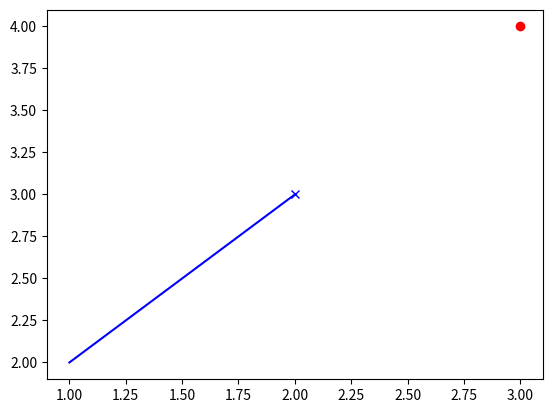

Generate this figure with matplotlib:
import matplotlib.pyplot as plt


def slanting_product(a, b, c, d):
    return (b[0] - a[0]) * (d[1] - c[1]) - (b[1] - a[1]) * (d[0] - c[0])


def draw_line_and_point(a, b, c):
    plt.plot([a[0], b[0]], [a[1], b[1]], color='blue')
    plt.plot(c[0], c[1], 'ro')
    plt.plot(b[0], b[1], 'x', color='blue')
    plt.show()


def determine_the_location_of_the_point(a, b, c):
    # c - the point for which we want to know the position
    det = slanting_product(a, b, a, c)
    if det < 0:
        return 'right'
    elif det > 0:
        return 'left'
    else:
        return 'on line'

import random

class Point():
    def __init__(self, x, y):
        self.x = x
        self.y = y
        self.speed = (0, 0)

    def set_speed(self, speed):
        self.speed = speed

    def set_random_speed(self, value, seed=0):
        if seed != 0:
            random.seed(seed)
        r = random.uniform(-1, 1)
        self.speed = (value * r, value * (r - 1) if r > 0 else value * (r + 1))

    def move(self):
        self.x += self.speed[0]
        self.y += self.speed[1]

    def __eq__(self, other):
        return self.x == other.x and self.y == other.y

    def __str__(self):
        return str(self.x) + "," + str(self.y)

if __name__ == '__main__':
    points = [[1, 2], [2, 3], [3, 4]]
    print(determine_the_location_of_the_point(*points))  # 3rd point for which we want to know the position
    draw_line_and_point(*points)
